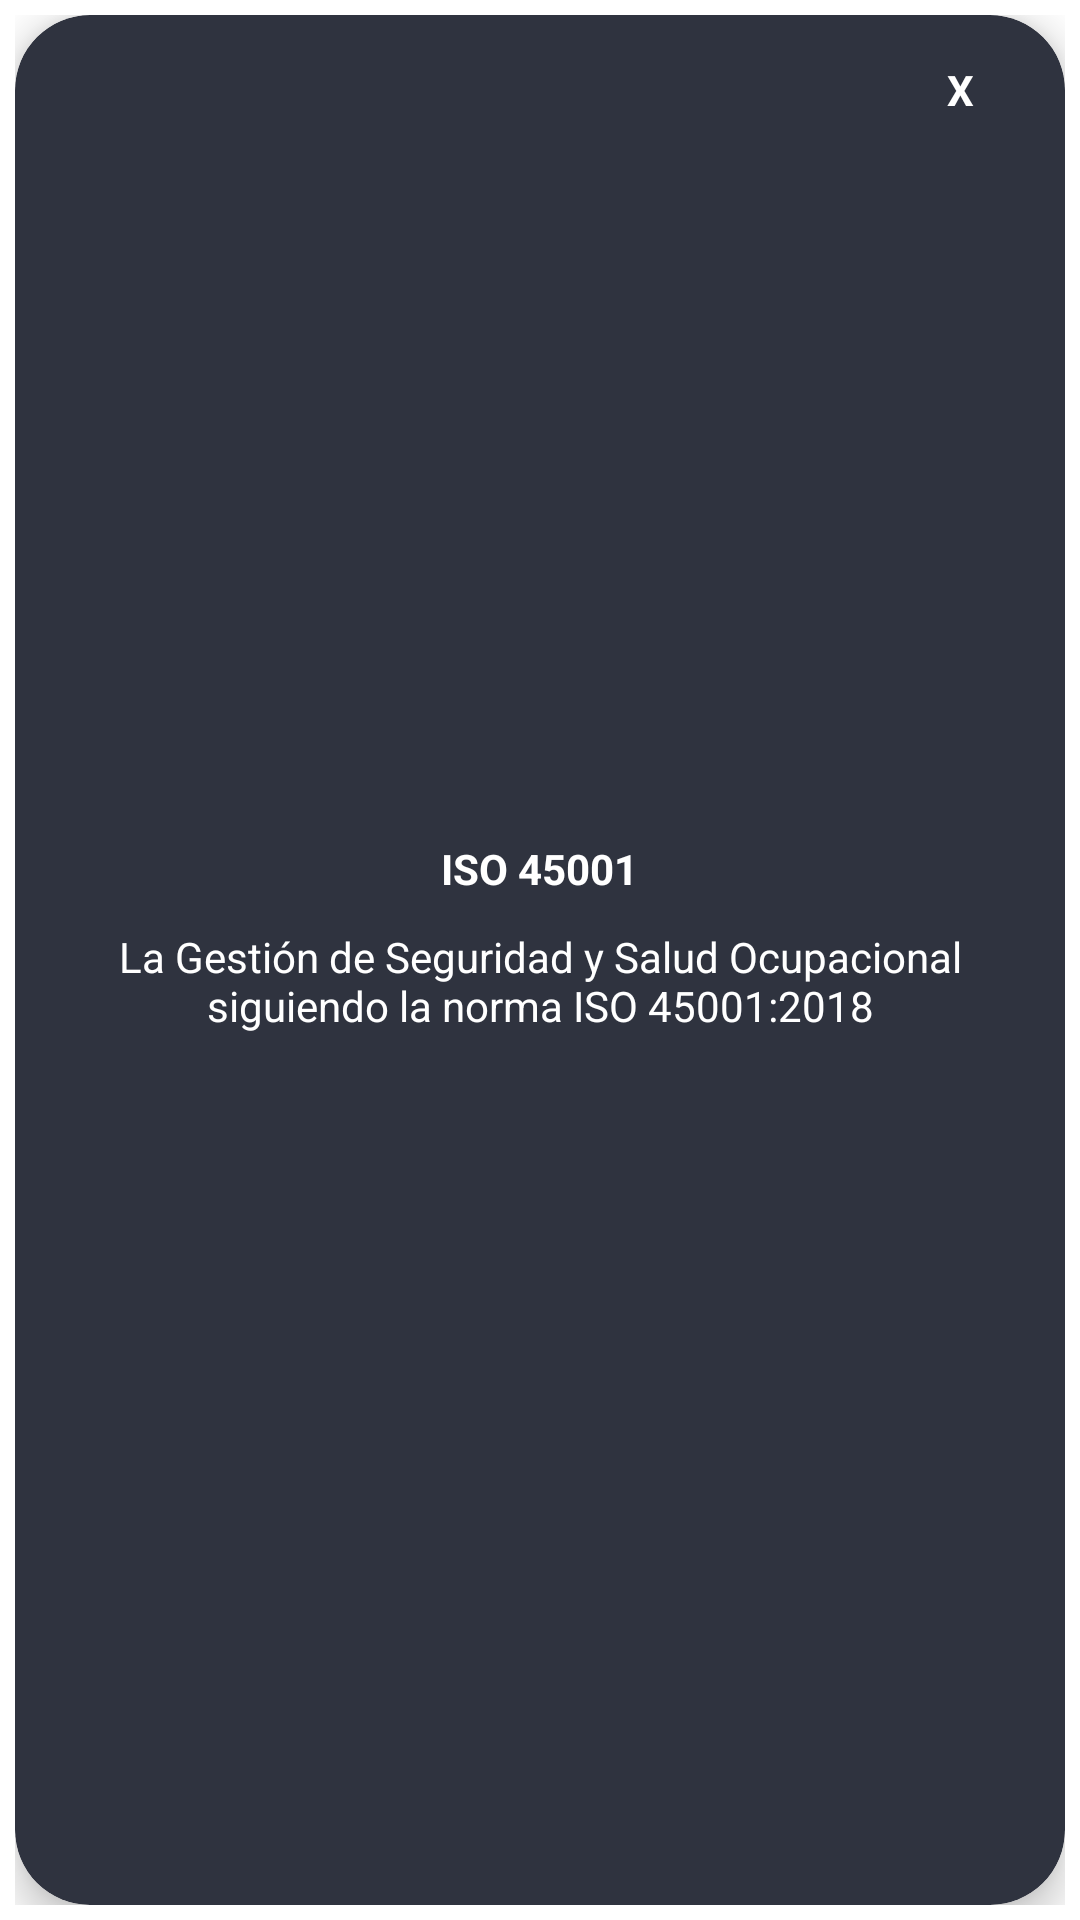

Produce the Android XML layout that renders to this screen, including the resource entries it uses.
<!-- AndroidManifest.xml: application theme AppTheme -->
<!-- res/layout/popupsgi3.xml -->
<?xml version="1.0" encoding="utf-8"?>
<LinearLayout xmlns:android="http://schemas.android.com/apk/res/android"
    xmlns:app="http://schemas.android.com/apk/res-auto"
    android:layout_width="300dp"
    android:layout_height="200dp"
    android:layout_gravity="center"
    android:orientation="vertical"
    android:padding="5dp">

    <androidx.cardview.widget.CardView
        android:layout_width="match_parent"
        android:layout_height="match_parent"
        android:layout_gravity="center"
        app:cardBackgroundColor="@color/popup1"
        app:cardCornerRadius="25dp"
        app:cardElevation="8dp">

        <TextView
            android:id="@+id/txtclose"
            android:layout_width="30dp"
            android:layout_height="30dp"
            android:layout_gravity="end"
            android:layout_marginTop="10dp"
            android:layout_marginRight="20dp"
            android:gravity="center"
            android:text="X"
            android:textColor="@color/colorWhite_s2"
            android:textStyle="bold" />

        <LinearLayout
            android:layout_width="match_parent"
            android:layout_height="wrap_content"
            android:layout_gravity="center"
            android:gravity="center"
            android:orientation="vertical">

            <TextView
                android:layout_width="wrap_content"
                android:layout_height="wrap_content"
                android:layout_gravity="center_horizontal"
                android:layout_marginTop="5dp"
                android:text="ISO 45001"
                android:textColor="@color/colorWhite1"
                android:textStyle="bold" />

            <TextView
                android:layout_width="wrap_content"
                android:layout_height="wrap_content"
                android:layout_gravity="center_horizontal"
                android:layout_marginTop="-10dp"
                android:gravity="center"
                android:padding="20dp"
                android:text="La Gestión de Seguridad y Salud Ocupacional siguiendo la norma ISO 45001:2018"
                android:textColor="@color/colorWhite1" />
        </LinearLayout>

    </androidx.cardview.widget.CardView>

</LinearLayout>
<!-- resources referenced by this layout -->
<resources>
  <color name="colorWhite1">#ffffff</color>
  <color name="colorWhite_s2">#fff</color>
  <color name="popup1">#2F333F</color>
  <style name="AppTheme" parent="Theme.MaterialComponents.DayNight.DarkActionBar">
          
          <item name="colorPrimary">@color/colorPrimary</item>
          <item name="colorPrimaryDark">@color/colorPrimaryDark</item>
          <item name="colorAccent">@color/colorAccent</item>
  
          <item name="windowActionBar">false</item>
          <item name="windowNoTitle">true</item>
      </style>
  <color name="colorPrimary">#FF5722</color>
  <color name="colorPrimaryDark">#E64A19</color>
  <color name="colorAccent">#7B1FA2</color>
</resources>
